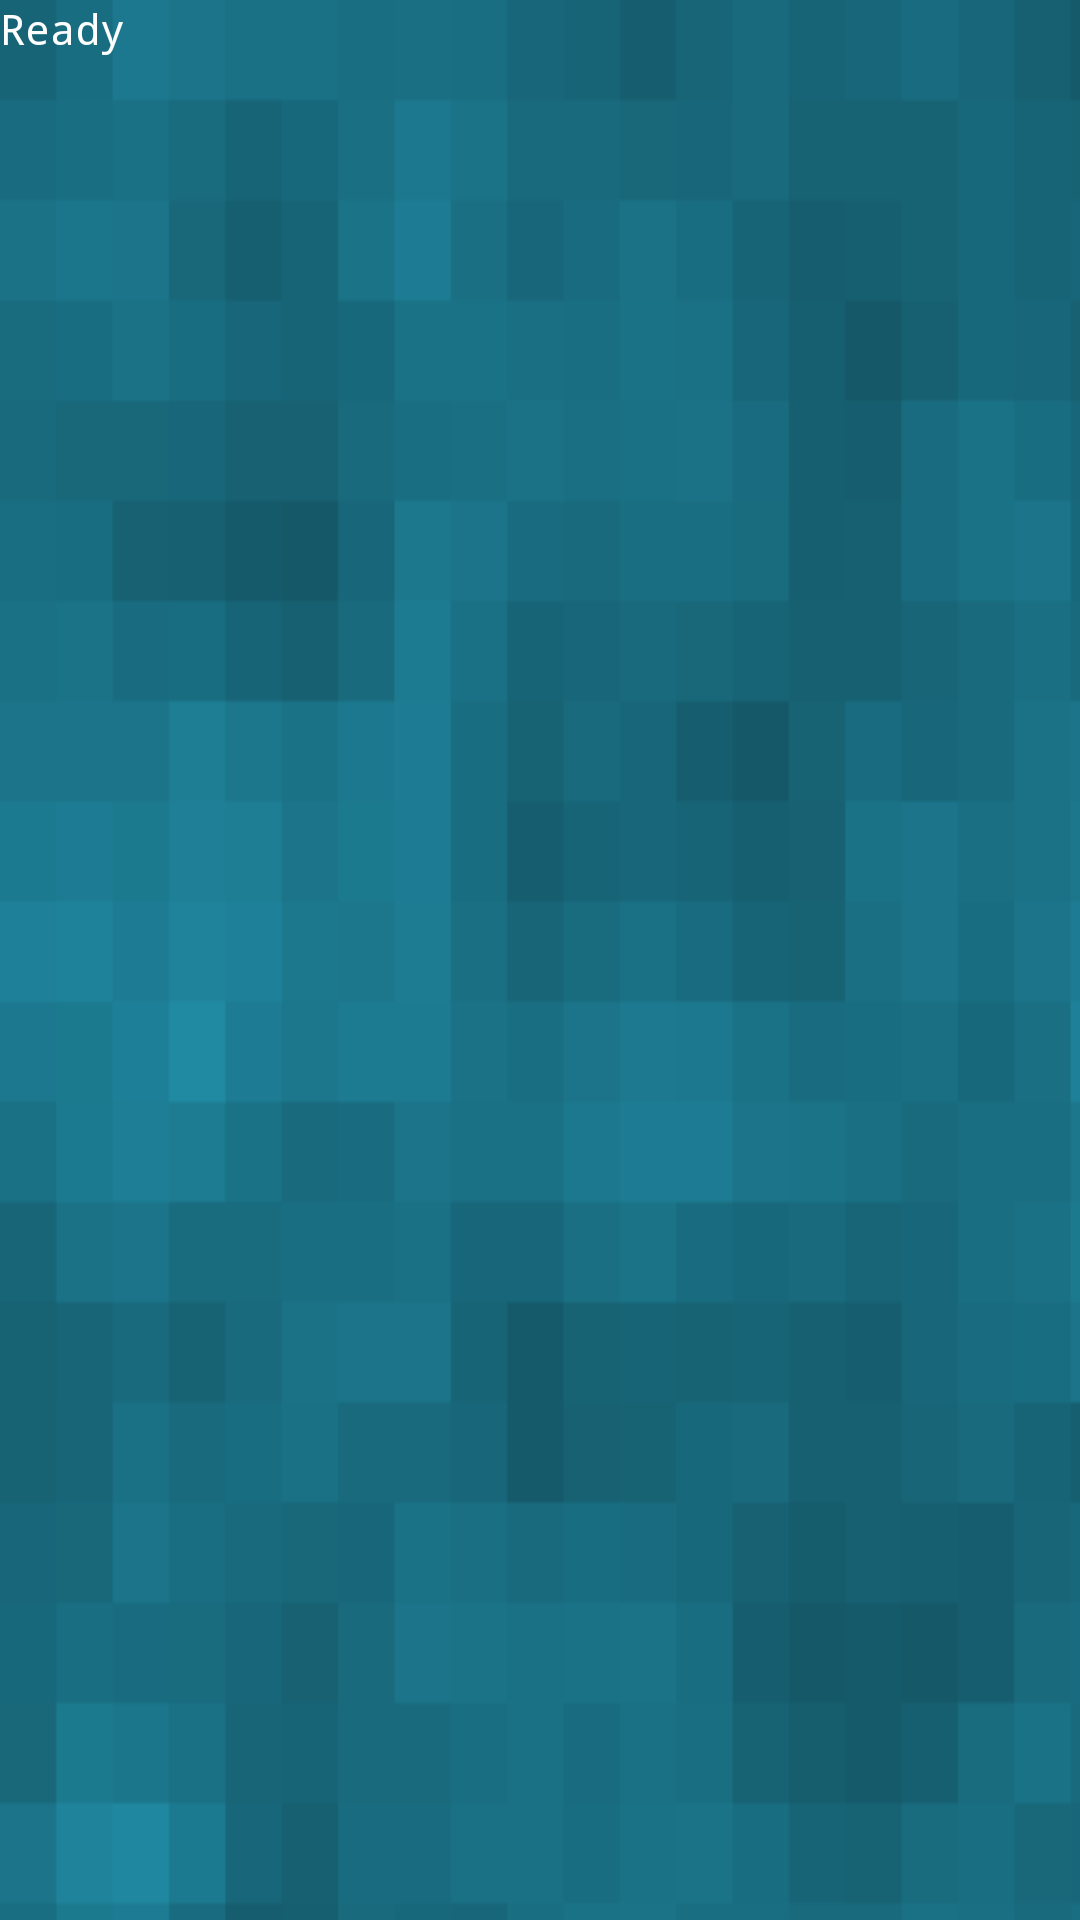

The Android layout XML behind this screen, and the referenced resources:
<!-- AndroidManifest.xml: application theme Theme.Troika2 -->
<!-- res/layout/content_main.xml -->
<?xml version="1.0" encoding="utf-8"?>
<RelativeLayout xmlns:android="http://schemas.android.com/apk/res/android"
    xmlns:tools="http://schemas.android.com/tools"
    xmlns:app="http://schemas.android.com/apk/res-auto" android:layout_width="match_parent"
    android:layout_height="match_parent"
    app:layout_behavior="@string/appbar_scrolling_view_behavior"
    tools:showIn="@layout/activity_main" tools:context=".MainActivity"
    android:background="@drawable/background"
    >

    <TextView android:text="Ready" android:layout_width="wrap_content"
        android:layout_height="wrap_content"
        android:id="@+id/textView"
        android:typeface="monospace"
        android:textColor="#ffffff"
        />
</RelativeLayout>
<!-- res/layout/activity_main.xml (included above) -->
<?xml version="1.0" encoding="utf-8"?>
<androidx.constraintlayout.widget.ConstraintLayout xmlns:android="http://schemas.android.com/apk/res/android"
    xmlns:tools="http://schemas.android.com/tools"
    xmlns:app="http://schemas.android.com/apk/res-auto"
    android:orientation="vertical"
    android:layout_width="match_parent"
    android:layout_height="match_parent"
    tools:context=".MainActivity">

    <com.google.android.material.appbar.AppBarLayout
        android:layout_width="match_parent"
        android:layout_height="wrap_content"
        android:theme="@style/Widget.Design.AppBarLayout"
        tools:ignore="MissingConstraints">

        <androidx.appcompat.widget.Toolbar
            android:id="@+id/toolbar"
            android:layout_width="match_parent"
            android:layout_height="match_parent"
            android:background="@color/design_default_color_primary"
            app:popupTheme="@style/Widget.AppCompat.PopupMenu" />
    </com.google.android.material.appbar.AppBarLayout>

    <include layout="@layout/content_main"/>

    <com.google.android.material.floatingactionbutton.FloatingActionButton
        android:id="@+id/btn_write"
        android:layout_width="wrap_content"
        android:layout_height="wrap_content"
        android:layout_gravity="bottom|end"
        app:layout_constraintBottom_toBottomOf="parent"
        app:layout_constraintEnd_toEndOf="parent"
        app:layout_constraintHorizontal_bias="0.921"
        app:layout_constraintStart_toStartOf="parent"
        app:layout_constraintTop_toTopOf="parent"
        app:layout_constraintVertical_bias="0.976"
        tools:ignore="MissingConstraints"
        android:src="@drawable/btn_write"/>

    <com.google.android.material.floatingactionbutton.FloatingActionButton
        android:id="@+id/btn_load"
        android:layout_width="wrap_content"
        android:layout_height="wrap_content"
        android:layout_gravity="bottom|end"
        android:layout_marginEnd="68dp"
        android:layout_marginBottom="32dp"
        android:src="@drawable/btn_open"
        app:layout_constraintBottom_toBottomOf="@+id/btn_write"
        app:layout_constraintEnd_toStartOf="@+id/btn_write"
        app:layout_constraintHorizontal_bias="1.0"
        app:layout_constraintStart_toStartOf="parent"
        app:layout_constraintTop_toTopOf="@+id/btn_write"
        app:layout_constraintVertical_bias="0.0" />

</androidx.constraintlayout.widget.ConstraintLayout>
<!-- resources referenced by this layout -->
<resources>
  <!-- drawable background: png bitmap (drawable, 19117 bytes) -->
  <!-- drawable btn_open: png bitmap (drawable, 2065 bytes) -->
  <!-- drawable btn_write: png bitmap (drawable, 2752 bytes) -->
  <style name="Theme.Troika2" parent="Base.Theme.Troika2" />
  <style name="Base.Theme.Troika2" parent="Theme.Material3.DayNight.NoActionBar">
          
          
      </style>
</resources>
